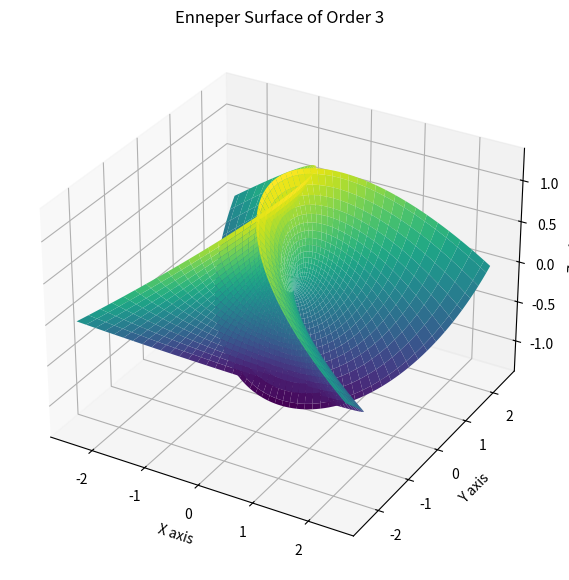

Python code for this plot:

import numpy as np
import matplotlib.pyplot as plt
from mpl_toolkits.mplot3d import Axes3D

# Define the range of parameters u and v
u = np.linspace(-2, 2, 100)
v = np.linspace(-2, 2, 100)
u, v = np.meshgrid(u, v)

# Define the Enneper surface of order 3
x = u/3 - (u**3)/9 + u*v**2/3
y = v/3 - (v**3)/9 + v*u**2/3
z = (u**2 - v**2)/3

# Create a 3D plot
fig = plt.figure(figsize=(10, 7))
ax = fig.add_subplot(111, projection='3d')

# Plot the surface
ax.plot_surface(x, y, z, cmap='viridis')

# Set labels and title
ax.set_title('Enneper Surface of Order 3')
ax.set_xlabel('X axis')
ax.set_ylabel('Y axis')
ax.set_zlabel('Z axis')

plt.show()

